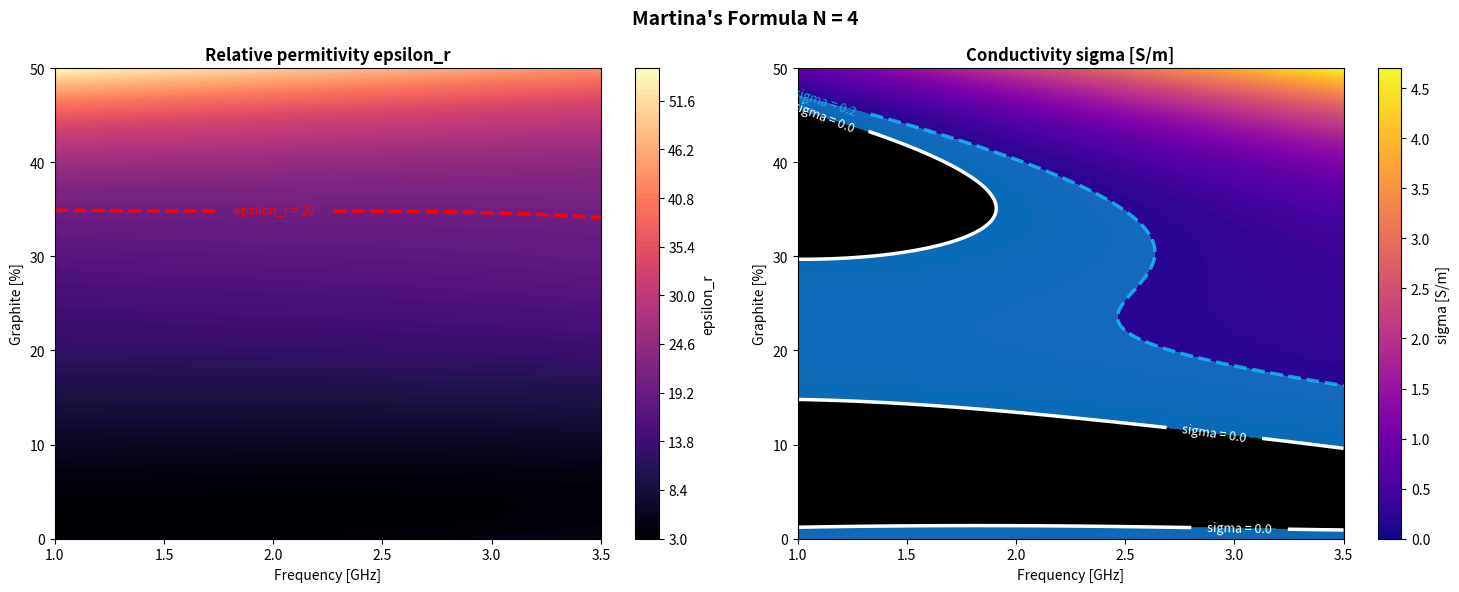

Reproduce this figure in Python.
import numpy as np
import matplotlib.pyplot as plt
from matplotlib.lines import Line2D

# dict containing the relative permitivity coefficients
eps_coeffs = {
    (0,0): 3.89,
    (0,1): -0.25,
    (0,2): 7.7e-2,
    (0,3): -3.1e-3,
    (0,4): 4.2e-5,
    (1,0): -3.9e-1,
    (1,1): -5.4e-2,
    (1,2): 9.2e-3,
    (1,3): -1.9e-4,
    (2,0):  0.14,
    (2,1): -2.2e-2,
    (2,2): 1.7e-4,
    (3,0): 3.5e-3,
    (3,1): 1.6e-3,
    (4,0): 3.5e-3
}

# dict containing the conductivity coefficients
sigma_coeffs = {
    (0,0): 6.6e-2,
    (0,1): -0.13,
    (0,2): 1.5e-2,
    (0,3): -5.1e-4,
    (0,4):  5.2e-6,
    (1,0): 1.0e-1,
    (1,1):  4.6e-3,
    (1,2): -1.6e-3,
    (1,3):  3.5e-5,
    (2,0):  -4.2e-2,
    (2,1):  6.3e-3,
    (2,2):  1.1e-5,
    (3,0):  9.7e-4,
    (3,1): -6.8e-4,
    (4,0):  7.3e-4
}

# grid points computing

## liste of 500 values of frequencies between 1 and 3.5GHz 
freq_liste = np.linspace(1, 3.5, num=500)

## liste of 500 values of graphite between 0 and 50%
graphite_liste = np.linspace(0, 50, 500)

## create a grid 
freq_grid, graphite_grid = np.meshgrid(freq_liste, graphite_liste)

## compute the function for every point of the grid
def martina_formula(F, G, coeffs):
    N = 4
    result = np.zeros_like(F)

    for i in range(N+1):
        for j in range(N-i+1):
            a = coeffs.get((i,j), 0.0)
            result += a * (F**i) * (G**j)

    return result 

# function call

grille_eps = martina_formula(freq_grid, graphite_grid, eps_coeffs)
grille_sig = martina_formula(freq_grid, graphite_grid, sigma_coeffs)

# Create the double plot
fig, axes = plt.subplots(1, 2, figsize=(15, 6))

ax1 = axes[0]
ax2 = axes[1]

fig.suptitle("Martina's Formula N = 4", fontsize=14, fontweight="bold")

# colourmap 
colour_map_eps = ax1.contourf(freq_grid, graphite_grid, grille_eps, levels=100, cmap="magma")

## colour bar
plt.colorbar(colour_map_eps, ax=ax1, label="epsilon_r")

# for sigma < 0: put them at NaN then in black 
sigma_pos = np.where(grille_sig<0, np.nan, grille_sig)

# we put vmin at 0
colour_map_sig = ax2.contourf(freq_grid, graphite_grid, sigma_pos, levels=100, cmap="plasma", vmin=0)
plt.colorbar(colour_map_sig, ax=ax2, label="sigma [S/m]")

# masque for the negative values = 1 else nan, only values in [0.5, 1.5] are the ones from the negative values
negative_masque = np.where(grille_sig<0, 1.0, np.nan)
ax2.contourf(freq_grid, graphite_grid, negative_masque, levels=[0.5, 1.5], colors=["black"])

# Highlight of the zone in interest (between 0 and 0.2)
interest_zone = np.where(grille_sig<0, np.nan, grille_sig)

interest_zone = np.where(grille_sig>0.2, np.nan, grille_sig)

ax2.contourf(freq_grid, graphite_grid, interest_zone, levels=[0.0, 0.2], colors=["cyan"], alpha=0.4)

# contour lines
## epsilon target
eps_threshold = ax1.contour(freq_grid, graphite_grid, grille_eps, levels=[20.0],
                              colors=["red"], linewidths=2.5, linestyles="--")

# label
ax1.clabel(eps_threshold, fmt="epsilon_r = 20", fontsize=9, colors="red")

## sigma line @ 0.2
sig_threshold_1 = ax2.contour(freq_grid, graphite_grid, grille_sig,
                              levels=[0.2], colors=["#13C3F8C9"], linewidths=2.5, linestyles="--")

ax2.clabel(sig_threshold_1, fmt="sigma = 0.2", fontsize=9, colors="#13C3F8C9")

## sigma line @ 0.0
sig_threshold_2 = ax2.contour(freq_grid, graphite_grid, grille_sig,
                               levels=[0.0], colors=["white"], linewidths=2.5, linestyles="-")

ax2.clabel(sig_threshold_2, fmt="sigma = 0.0", fontsize=9, colors="white")

ax1.set_title("Relative permitivity epsilon_r", fontsize=12, fontweight="bold")
ax1.set_xlabel("Frequency [GHz]")
ax1.set_ylabel("Graphite [%]")
ax1.set_xlim(1, 3.5)
ax1.set_ylim(0, 50)

ax2.set_title("Conductivity sigma [S/m]", fontsize=12, fontweight="bold")
ax2.set_xlabel("Frequency [GHz]")
ax2.set_ylabel("Graphite [%]")
ax2.set_xlim(1, 3.5)
ax2.set_ylim(0, 50)

plt.tight_layout()
plt.savefig("heat_map_of_martina_formula_N=4.png", dpi=180, bbox_inches="tight")
plt.close()
